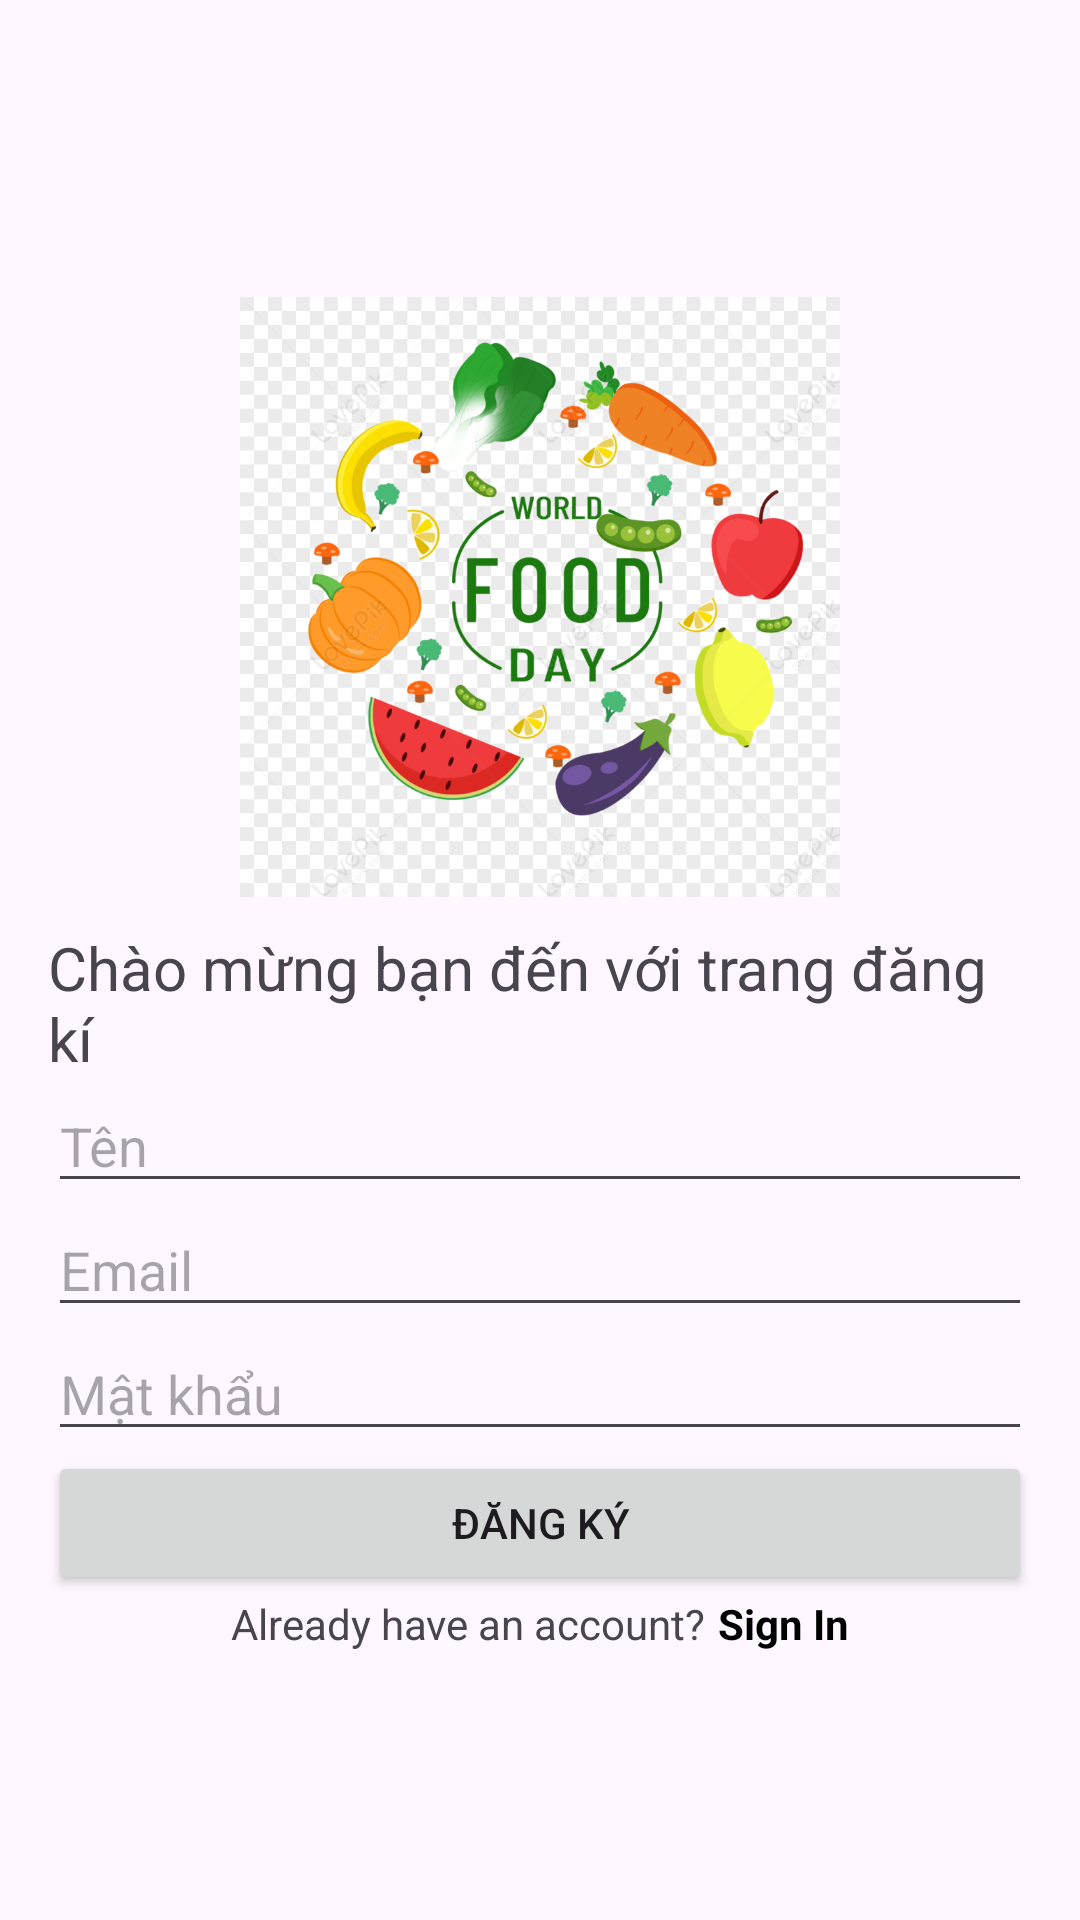

Reconstruct the res/layout file that produces this screen, plus the resources it refers to.
<!-- AndroidManifest.xml: application theme Theme.AND103_Buoi1 -->
<!-- res/layout/activity_register.xml -->
<LinearLayout xmlns:android="http://schemas.android.com/apk/res/android"
    android:layout_width="match_parent"
    android:layout_height="match_parent"
    android:orientation="vertical"
    android:gravity="center"
    android:padding="16dp">
    <ImageView
        android:layout_width="200dp"
        android:layout_height="200dp"
        android:src="@drawable/anh"
        android:layout_margin="10dp"/>
    <TextView
        android:layout_width="match_parent"
        android:layout_height="wrap_content"
        android:layout_gravity="center"
        android:textSize="20sp"
        android:text="Chào mừng bạn đến với trang đăng kí"/>\
    <EditText
        android:id="@+id/edtTen"
        android:layout_width="match_parent"
        android:layout_height="wrap_content"
        android:hint="Tên" />

    <EditText
        android:id="@+id/edtEmail"
        android:layout_width="match_parent"
        android:layout_height="wrap_content"
        android:hint="Email" />


    <EditText
        android:id="@+id/edtPassword"
        android:layout_width="match_parent"
        android:layout_height="wrap_content"
        android:hint="Mật khẩu"
        android:inputType="textPassword" />

    <Button
        android:id="@+id/btnRegister"
        android:layout_width="match_parent"
        android:layout_height="wrap_content"
        android:text="Đăng ký" />
    <LinearLayout
    android:layout_width="wrap_content"
    android:layout_height="wrap_content"
    android:orientation="horizontal">

        <TextView
            android:layout_width="wrap_content"
            android:layout_height="wrap_content"
            android:text="@string/have_an_account"
            android:textSize="14sp"/>

        <TextView
            android:id="@+id/tvLogin"
            android:layout_width="wrap_content"
            android:layout_height="wrap_content"
            android:text="@string/sign_in"
            android:textSize="14sp"
            android:textStyle="bold"
            android:textColor="@android:color/black"
            android:layout_marginStart="4dp"
            android:clickable="true"
            android:focusable="true"/>
    </LinearLayout>
</LinearLayout>
<!-- resources referenced by this layout -->
<resources>
  <!-- drawable anh: png bitmap (drawable, 212658 bytes) -->
  <string name="have_an_account">Already have an account?</string>
  <string name="sign_in">Sign In</string>
  <style name="Theme.AND103_Buoi1" parent="Base.Theme.AND103_Buoi1" />
  <style name="Base.Theme.AND103_Buoi1" parent="Theme.Material3.DayNight.NoActionBar">
          
          
      </style>
</resources>
